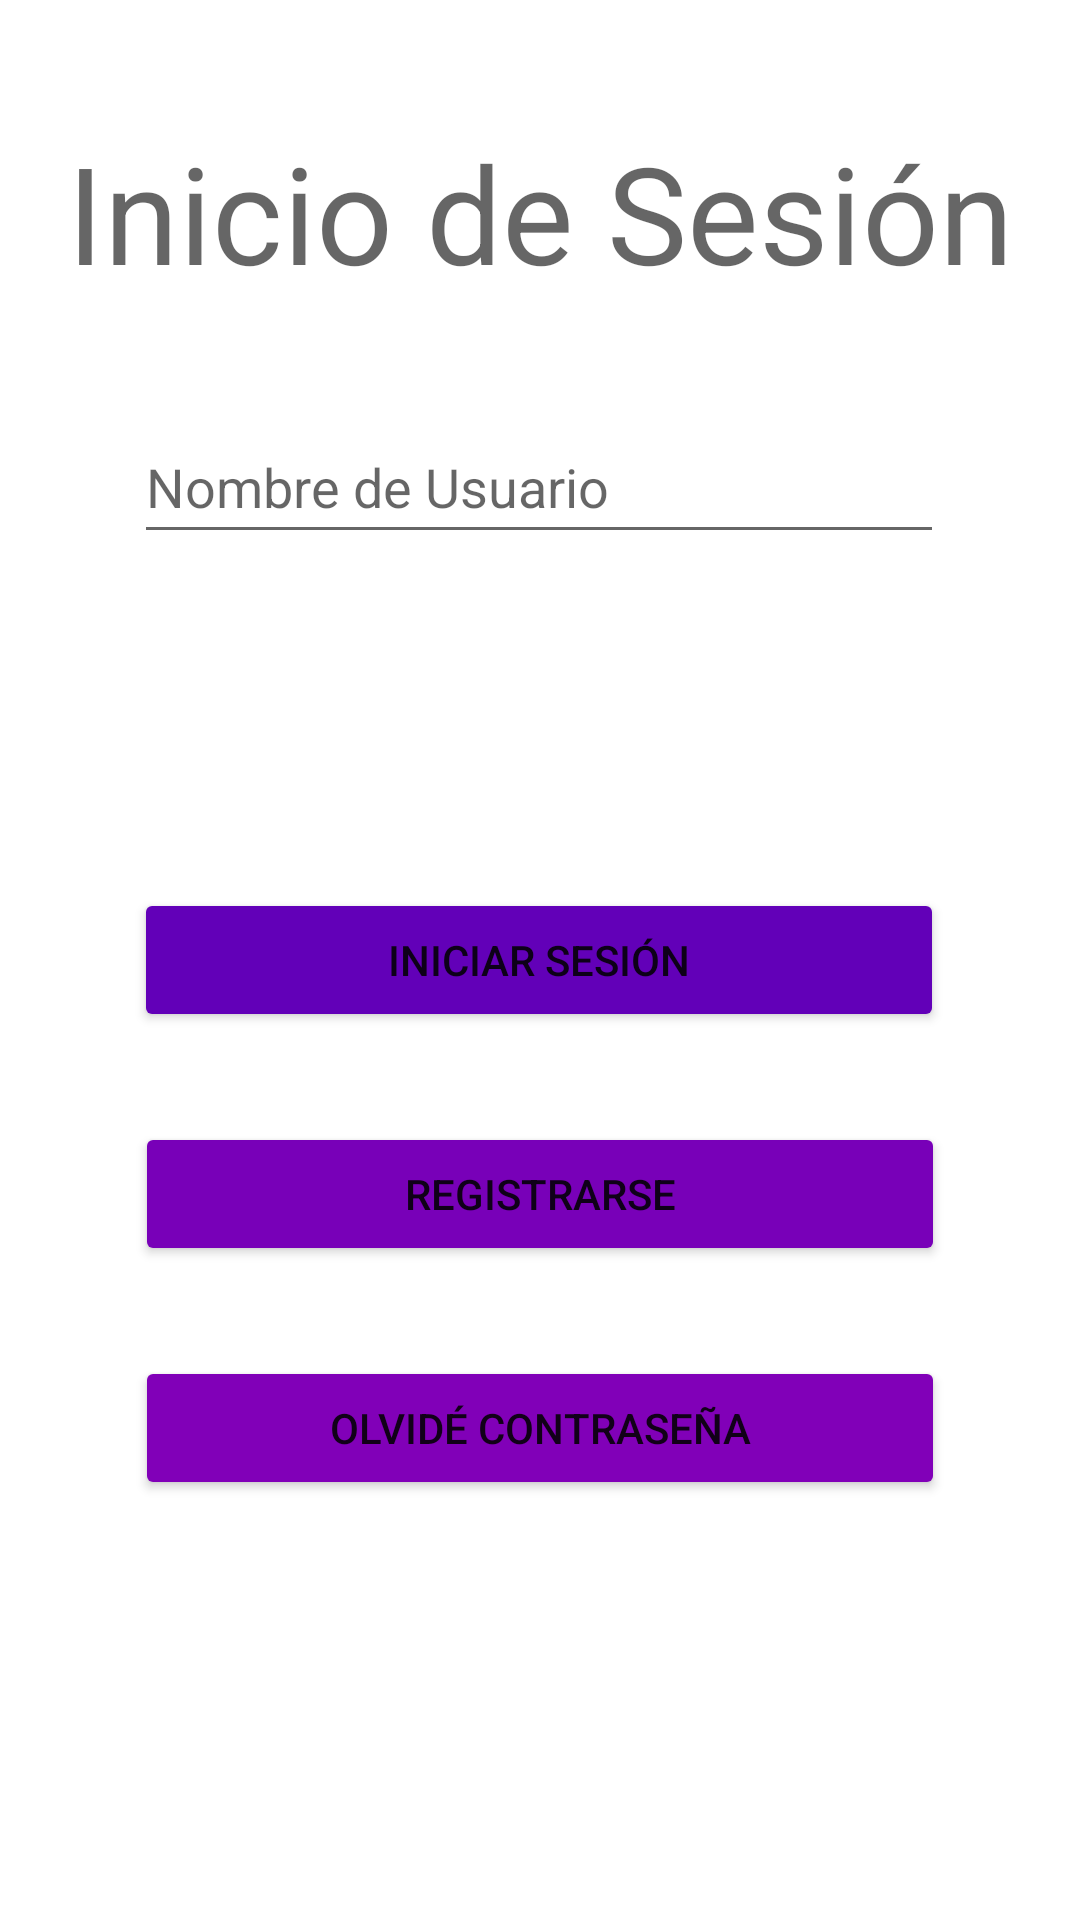

Here is an Android app screen rendered from its layout file. Give the layout XML and the strings, colors and styles it references.
<!-- AndroidManifest.xml: application theme Theme.MyJPyaporfavor -->
<!-- res/layout/activity_login.xml -->
<?xml version="1.0" encoding="utf-8"?>
<androidx.constraintlayout.widget.ConstraintLayout xmlns:android="http://schemas.android.com/apk/res/android"
    xmlns:app="http://schemas.android.com/apk/res-auto"
    xmlns:tools="http://schemas.android.com/tools"
    android:id="@+id/ConstraintLayoutL"
    android:layout_width="match_parent"
    android:layout_height="match_parent"
    tools:context=".Login">


    <EditText
        android:id="@+id/editTextLuserName"
        android:layout_width="270dp"
        android:layout_height="wrap_content"
        android:ems="10"
        android:hint="Nombre de Usuario"
        android:inputType="textPersonName"
        android:minHeight="48dp"
        app:layout_constraintBottom_toBottomOf="parent"
        app:layout_constraintEnd_toEndOf="parent"
        app:layout_constraintHorizontal_bias="0.496"
        app:layout_constraintStart_toStartOf="parent"
        app:layout_constraintTop_toTopOf="parent"
        app:layout_constraintVertical_bias="0.231" />

    <EditText
        android:id="@+id/editTextLPassword"
        android:layout_width="270dp"
        android:layout_height="wrap_content"
        android:layout_marginTop="30dp"
        android:layout_marginBottom="104dp"
        android:contextClickable="true"
        android:ems="10"
        android:hint="Contraseña"
        android:inputType="textPassword"
        android:minHeight="48dp"
        app:layout_constraintBottom_toTopOf="@+id/buttonLLogin"
        app:layout_constraintEnd_toEndOf="parent"
        app:layout_constraintHorizontal_bias="0.503"
        app:layout_constraintStart_toStartOf="parent"
        app:layout_constraintTop_toBottomOf="@+id/editTextLuserName"
        app:layout_constraintVertical_bias="0.0" />

    <Button
        android:id="@+id/buttonLLogin"
        android:layout_width="270dp"
        android:layout_height="wrap_content"
        android:backgroundTint="#6200B8"
        android:onClick="IniciarSesion"
        android:text="Iniciar Sesión"
        app:layout_constraintBottom_toBottomOf="parent"
        app:layout_constraintEnd_toEndOf="parent"
        app:layout_constraintHorizontal_bias="0.496"
        app:layout_constraintStart_toStartOf="parent"
        app:layout_constraintTop_toTopOf="parent"
        app:strokeColor="#FFFFFF"
        app:strokeWidth="2dp" />

    <Button
        android:id="@+id/buttonLRegister"
        android:layout_width="270dp"
        android:layout_height="wrap_content"
        android:layout_marginTop="30dp"
        android:backgroundTint="#7800B8"
        android:onClick="Registrarse"
        android:text="Registrarse"
        app:layout_constraintEnd_toEndOf="parent"
        app:layout_constraintStart_toStartOf="parent"
        app:layout_constraintTop_toBottomOf="@+id/buttonLLogin"
        app:strokeColor="#FFFFFF"
        app:strokeWidth="2dp" />

    <Button
        android:id="@+id/buttonLforgotPassword"
        android:layout_width="270dp"
        android:layout_height="wrap_content"
        android:layout_marginTop="30dp"
        android:backgroundTint="#8100B8"
        android:onClick="OlvidarContra"
        android:text="Olvidé Contraseña"
        app:layout_constraintEnd_toEndOf="parent"
        app:layout_constraintStart_toStartOf="parent"
        app:layout_constraintTop_toBottomOf="@+id/buttonLRegister"
        app:strokeWidth="2dp" />

    <TextView
        android:id="@+id/textView"
        android:layout_width="wrap_content"
        android:layout_height="wrap_content"
        android:text="Inicio de Sesión"
        android:textAppearance="@style/TextAppearance.AppCompat.Display2"
        app:layout_constraintBottom_toBottomOf="parent"
        app:layout_constraintEnd_toEndOf="parent"
        app:layout_constraintStart_toStartOf="parent"
        app:layout_constraintTop_toTopOf="parent"
        app:layout_constraintVertical_bias="0.07" />
</androidx.constraintlayout.widget.ConstraintLayout>
<!-- resources referenced by this layout -->
<resources>
  <style name="Theme.MyJPyaporfavor" parent="Theme.MaterialComponents.DayNight.DarkActionBar">
          
          <item name="colorPrimary">@color/purple_500</item>
          <item name="colorPrimaryVariant">@color/purple_700</item>
          <item name="colorOnPrimary">@color/white</item>
          
          <item name="colorSecondary">@color/teal_200</item>
          <item name="colorSecondaryVariant">@color/teal_700</item>
          <item name="colorOnSecondary">@color/black</item>
          
          <item name="android:statusBarColor" tools:targetApi="l">?attr/colorPrimaryVariant</item>
          
      </style>
  <!-- not gathered from this repository: default colours our renderer supplied (Android Studio template values) -->
  <color name="purple_500">#FF6200EE</color>
  <color name="purple_700">#FF3700B3</color>
  <color name="teal_200">#FF03DAC5</color>
  <color name="teal_700">#FF018786</color>
  <color name="black">#FF000000</color>
  <color name="white">#FFFFFFFF</color>
</resources>
